Labelled photos from "split", an image-classification folder in PrabhleenpKaur/breast-cancer-prediction. The possible labels are: benign, malignant.

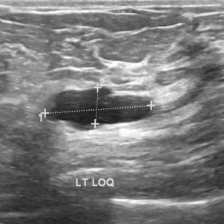
Label: malignant

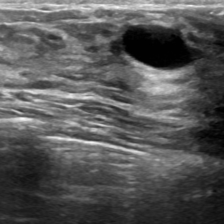
Label: malignant

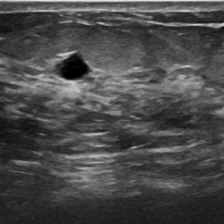
Label: malignant

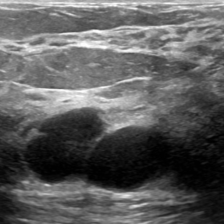
Label: malignant

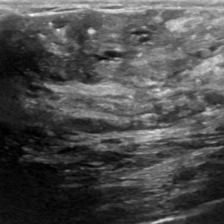
Label: benign

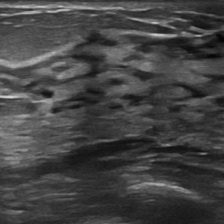
Label: malignant
